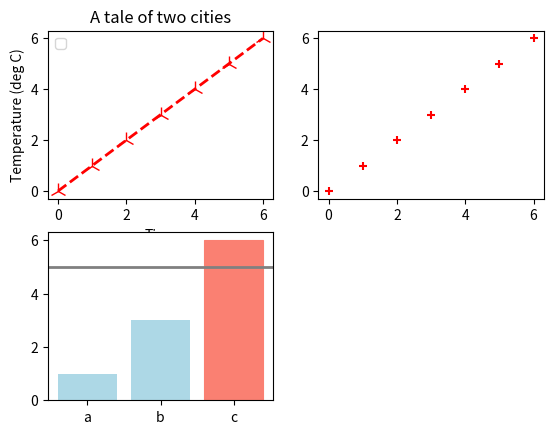

Python code for this plot:
'''
Author: whalefall
Date: 2021-01-22 21:48:48
LastEditors: whalefall
LastEditTime: 2021-01-23 10:33:05
Description: python数据可视化绘图(学习向)
url:https://blog.csdn.net/qq_34859482/article/details/80617391
'''


import matplotlib.pyplot as plt  # plt绘图
# 在任何绘图之前，我们需要一个Figure对象，可以理解成我们需要一张画板才能开始绘图。
fig = plt.figure()
# 在拥有Figure对象之后，在作画前我们还需要轴，没有轴的话就没有绘图基准，所以需要添加Axes。也可以理解成为真正可以作画的纸。
# 参数的解释的在画板的第1行第1列的第一个位置生成一个Axes对象来准备作画
# 生成Axes，前面两个参数确定了面板的划分，例如 2， 2会将整个面板划分成 2 * 2 的方格，第三个参数取值范围是 [1, 2*2] 表示第几个Axes。如下面的例子：
''' 添加一个画纸
ax = fig.add_subplot(1,1,1)
ax.set(xlim=[0.5, 4.5], ylim=[-2, 8], title='An Example Axes',ylabel='Y-Axis', xlabel='X-Axis')
plt.show()
'''

# fig 还是我们熟悉的画板， axes 成了我们常用二维数组的形式访问，这在循环绘图时，额外好用。
'''也可添加多个画纸
# row:行数 cols:列数
fig, axes = plt.subplots(nrows=2, ncols=2)
axes[0,0].set(title='Upper Left')
axes[0,1].set(title='Upper Right')
axes[1,0].set(title='Lower Left')
axes[1,1].set(title='Lower Right')
'''

# 适用于简单快速画图(折线)
'''
plt.plot([1, 2, 3, 4], [10, 20, 25, 30], color='lightblue', linewidth=3)
plt.xlim(0.5, 4.5)
plt.show()
'''

# 基本绘图2D
ax1 = fig.add_subplot(221)
ax2 = fig.add_subplot(222)
ax3 = fig.add_subplot(223)

# 设置图例,表头
# ylabel:y坐标标签 xlabel:坐标标签 title:表头
ax1.set(ylabel='Temperature (deg C)',
        xlabel='Time', title='A tale of two cities')
# 显示图例说明 可以传入图例显示的位置
ax1.legend("best")
# 1.线
# plot()函数画出一系列的点，并且用线将它们连接起来。看下例子：
x = [0, 1, 2, 3, 4, 5, 6]
y = [0, 1, 2, 3, 4, 5, 6]
# marker:记号标志 linestyle:线的风格 linewidth:线的宽度 markersize:记号笔大小 'go--':MATLAB风格 label:图例
ax1.plot(x, y, color='red', marker='2',
         linestyle='dashed', linewidth=2, markersize=12, label="test")
# plt.show() # 画完所有再show

# scatter():散点图 不画线只画点
ax2.scatter(x, y, color='red', marker='+')

# 条形图 打横:bar() 打竖:barh()  align:对齐方式
x3 = ["a", "b", "c"]
y3 = [1, 3, 6]
r = ax3.bar(x3, y3, color="lightblue", align="center")  # 返回的是一个迭代器
# axvline:在垂直方向上划线 axhline:在水平方向上划线
ax3.axhline(5, color="gray", linewidth=2)
print(r)

'''以前使用迭代器的方法 (舍弃)
# for i in r:
#     print(i)
'''

'''现在使用zip()方法
zip() 函数用于将可迭代的对象作为参数，将对象中对应的元素打包成一个个元组，然后返回由这些元组组成的列表。

a = [1,2,3]
b = [4,5,6]
c = [4,5,6,7,8]
zipped = zip(a,b)     # 打包为元组的列表 一一对应
#>>[(1, 4), (2, 5), (3, 6)]
zip(a,c)              # 元素个数与最短的列表一致
#>>[(1, 4), (2, 5), (3, 6)]
zip(*zipped)          # 与 zip 相反，*zipped 可理解为解压，返回二维矩阵式
[(1, 2, 3), (4, 5, 6)]
'''

# 接受ax3.bar的bar对象以便修改 y3是源数列
for bar, height in zip(r, y3):
    if height > 5:
        # edgecolor:边色
        bar.set(edgecolor='darkred', color='salmon', linewidth=0.8)

plt.show()

# 3 布局、图例说明、边界
'''
ax.set_xlim([xmin, xmax])   #设置X轴的区间
ax.set_ylim([ymin, ymax])   #Y轴区间
ax.axis([xmin, xmax, ymin, ymax])   #X、Y轴区间

ax.set_ylim(bottom=-10)     #Y轴下限
ax.set_xlim(right=25)       #X轴上限
'''
